Labelled photos from "processed", an image-classification folder in trongvu2003/Pneumonia_Detection. The possible labels are: normal, pneumonia.

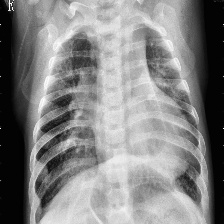
Label: pneumonia

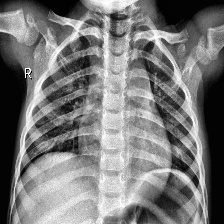
Label: normal

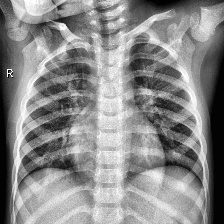
Label: normal

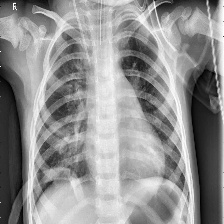
Label: pneumonia

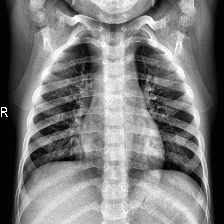
Label: normal

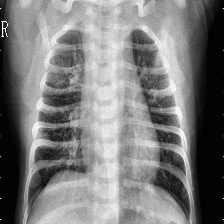
Label: pneumonia
